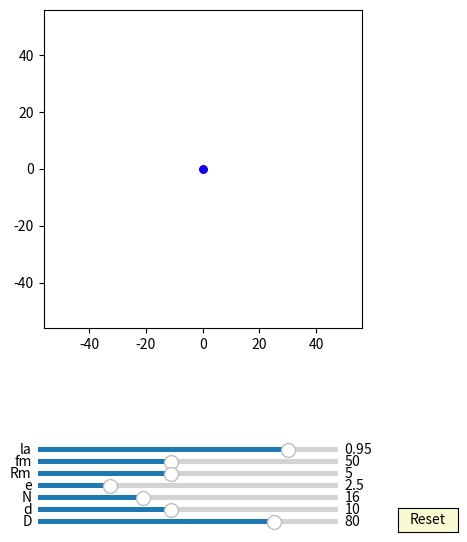

Recreate this plot in Python.
import numpy as np
import matplotlib.pyplot as plt
import matplotlib.animation as animation
from matplotlib.widgets import Slider, Button

interval = 50 # ms, time between animation frames

fig, ax = plt.subplots(figsize=(6,6))
plt.subplots_adjust(left=0.15, bottom=0.35)

ax.set_aspect('equal')
plt.xlim(-1.4*40,1.4*40)
plt.ylim(-1.4*40,1.4*40)
#plt.grid()
t = np.linspace(0, 2*np.pi, 10000)
delta = 1


## draw pin
num_pins = 61
pins = [ax.plot([], [], 'k-')[0] for n in range(num_pins)]
def draw_pin_init():
    for p in pins:
        p.set_data([0], [0])

def pin_update(n,d,D):
    for i in range(int(n)):    
        x = (d/2*np.sin(t)+ D/2*np.cos(2*i*np.pi/n))
        y = (d/2*np.cos(t) + D/2*np.sin(2*i*np.pi/n))
        pins[i].set_data(x,y)


## draw drive_pin
d0, = ax.plot([0],[0],'k-', lw=2)

def drive_pin_update(r):
    x = r*np.sin(t)
    y = r*np.cos(t)
    d0.set_data([x], [y])


##inner pin:
inner_pin, = ax.plot([0],[0],'r-')
dot, = ax.plot([0],[0], 'ro', ms=5)

def update_inner_pin(e,Rm, phi):
    x = (Rm+e)*np.cos(t)+e*np.cos(phi)
    y = (Rm+e)*np.sin(t)+e*np.sin(phi)
    inner_pin.set_data([x], [y])
    
    x1 = (Rm+e)*np.cos(phi)+e*np.cos(phi)
    y1 = (Rm+e)*np.sin(phi)+e*np.sin(phi)
    dot.set_data([x1], [y1])

##inner pinD:
inner_pinD, = ax.plot([0],[0],'b-')
dotD, = ax.plot([0],[0], 'bo', ms=5)

def update_inner_pinD(e,Rm, phi):
    x = (Rm+e)*np.cos(t)-e*np.cos(phi)
    y = (Rm+e)*np.sin(t)-e*np.sin(phi)
    inner_pinD.set_data([x], [y])
    
    x1 = (Rm+e)*np.cos(phi+np.pi)-e*np.cos(phi)
    y1 = (Rm+e)*np.sin(phi+np.pi)-e*np.sin(phi)
    dotD.set_data([x1], [y1])


##hypocycloidA:
hypocycloidA, = ax.plot([0],[0],'r-')
edotA, = ax.plot([0],[0], 'ro', ms=5)

def update_hypocycloidA(lamuda,e,n,D,d, phis):
    #lamuda = 0.9
    RD=D/2
    rd=d/2
    rc = (n-1)*(RD/n)
    rm = (RD/n)
    xa = (rc+rm)*np.cos(t)-e*lamuda*np.cos((rc+rm)/rm*t)-rd*(np.cos(t) - lamuda*np.cos((rc+rm)/rm*t))/np.sqrt(1 + lamuda**2 - 2*lamuda*np.cos(rc/rm*t)) 
    ya = (rc+rm)*np.sin(t)-e*lamuda*np.sin((rc+rm)/rm*t)-rd*(np.sin(t) - lamuda*np.sin((rc+rm)/rm*t))/np.sqrt(1 + lamuda**2 - 2*lamuda*np.cos(rc/rm*t)) 

    x = (xa )*np.cos(-phis/(n-1))-(ya )*np.sin(-phis/(n-1))  + e*np.cos(phis)
    y = (xa )*np.sin(-phis/(n-1))+(ya )*np.cos(-phis/(n-1))  + e*np.sin(phis)
    hypocycloidA.set_data([x], [y])
    edotA.set_data([x[0]], [y[0]])


##hypocycloidC:
hypocycloidC, = ax.plot([0],[0],'b-')

def update_hypocycloidC(lamuda,e,n,D,d, phis):
    #lamuda = 0.9
    RD=D/2
    rd=d/2
    rc = (n)*(RD/n)
    rm = (RD/n)
    xa = (rc+rm)*np.cos(t)-e*lamuda*np.cos((rc+rm)/rm*t)-rd*(np.cos(t) - lamuda*np.cos((rc+rm)/rm*t))/np.sqrt(1 + lamuda**2 - 2*lamuda*np.cos(rc/rm*t)) 
    ya = (rc+rm)*np.sin(t)-e*lamuda*np.sin((rc+rm)/rm*t)-rd*(np.sin(t) - lamuda*np.sin((rc+rm)/rm*t))/np.sqrt(1 + lamuda**2 - 2*lamuda*np.cos(rc/rm*t)) 

    hypocycloidC.set_data([xa], [ya])


##hypocycloidB:
hypocycloidB, = ax.plot([0],[0],'b-')
edotB, = ax.plot([0],[0], 'bo', ms=5)

def update_hypocycloidB(lamuda,e,n,D,d, phis):
    #lamuda = 0.9
    RD=D/2
    rd=d/2
    rc = (n+1)*(RD/n)
    rm = (RD/n)
    xa = (rc-rm)*np.cos(t)+e*lamuda*np.cos((rc-rm)/rm*t)+rd*(np.cos(t) - lamuda*np.cos((rc-rm)/rm*t))/np.sqrt(1 + lamuda**2 - 2*lamuda*np.cos(rc/rm*t)) 
    ya = (rc-rm)*np.sin(t)-e*lamuda*np.sin((rc-rm)/rm*t)+rd*(np.sin(t) + lamuda*np.sin((rc-rm)/rm*t))/np.sqrt(1 + lamuda**2 - 2*lamuda*np.cos(rc/rm*t)) 

    x = (xa )*np.cos(phis/(n+1))-(ya )*np.sin(phis/(n+1))  - e*np.cos(phis)
    y = (xa )*np.sin(phis/(n+1))+(ya )*np.cos(phis/(n+1))  - e*np.sin(phis)
    hypocycloidB.set_data([x], [y])
    edotB.set_data([x[0]], [y[0]])


##hypocycloidD:
hypocycloidD, = ax.plot([0],[0],'r-')

def update_hypocycloidD(lamuda,e,n,D,d, phis):
    #lamuda = 0.9
    RD=D/2
    rd=d/2
    rc = (n)*(RD/n)
    rm = (RD/n)
    xa = (rc-rm)*np.cos(t)+e*lamuda*np.cos((rc-rm)/rm*t)+rd*(np.cos(t) - lamuda*np.cos((rc-rm)/rm*t))/np.sqrt(1 + lamuda**2 - 2*lamuda*np.cos(rc/rm*t)) 
    ya = (rc-rm)*np.sin(t)-e*lamuda*np.sin((rc-rm)/rm*t)+rd*(np.sin(t) + lamuda*np.sin((rc-rm)/rm*t))/np.sqrt(1 + lamuda**2 - 2*lamuda*np.cos(rc/rm*t)) 

    hypocycloidD.set_data([xa], [ya])


axcolor = 'lightgoldenrodyellow'
ax_la = plt.axes([0.25, 0.14, 0.5, 0.015], facecolor=axcolor)
ax_fm = plt.axes([0.25, 0.12, 0.5, 0.015], facecolor=axcolor)
ax_Rm = plt.axes([0.25, 0.10, 0.5, 0.015], facecolor=axcolor)
ax_e = plt.axes([0.25, 0.08, 0.5, 0.015], facecolor=axcolor)
ax_N = plt.axes([0.25, 0.06, 0.5, 0.015], facecolor=axcolor)
ax_d = plt.axes([0.25, 0.04, 0.5, 0.015], facecolor=axcolor)
ax_D = plt.axes([0.25, 0.02, 0.5, 0.015], facecolor=axcolor)

sli_la = Slider(ax_la, 'la', 0.8, 0.98, valinit=0.95, valstep=delta/100)
sli_fm = Slider(ax_fm, 'fm', 10, 100, valinit=50, valstep=delta)
sli_Rm = Slider(ax_Rm, 'Rm', 1, 10, valinit=5, valstep=delta)
sli_e = Slider(ax_e, 'e', 0.1, 10, valinit=2.5, valstep=delta/10)
sli_N = Slider(ax_N, 'N', 3, 40, valinit=16, valstep=delta)
sli_d = Slider(ax_d, 'd', 2, 20, valinit=10,valstep=delta)
sli_D = Slider(ax_D, 'D', 5, 100, valinit=80,valstep=delta)

def update(val):
    sla = sli_la.val
    sfm = sli_Rm.val
    sRm = sli_Rm.val
    se = sli_e.val
    sN = sli_N.val
    sd = sli_d.val
    sD = sli_D.val
    ax.set_xlim(-1.4*0.5*sD,1.4*0.5*sD)
    ax.set_ylim(-1.4*0.5*sD,1.4*0.5*sD)


sli_la.on_changed(update)
sli_fm.on_changed(update)
sli_Rm.on_changed(update)
sli_e.on_changed(update)
sli_N.on_changed(update)
sli_d.on_changed(update)
sli_D.on_changed(update)

resetax = plt.axes([0.85, 0.01, 0.1, 0.04])
button = Button(resetax, 'Reset', color=axcolor, hovercolor='0.975')

def reset(event):
    sli_la.reset() 
    sli_fm.reset()    
    sli_Rm.reset()
    sli_e.reset()
    sli_N.reset()
    sli_d.reset()
    sli_D.reset()

button.on_clicked(reset)

def animate(frame):
    sla = sli_la.val
    sfm = sli_fm.val
    sRm = sli_Rm.val
    se = sli_e.val
    sN = sli_N.val
    sd = sli_d.val
    sD = sli_D.val
    frame = frame+1
    phi = 2*np.pi*frame/sfm

    draw_pin_init()

    pin_update(sN,sd,sD)
    update_inner_pin(se,sRm, phi)
    update_inner_pinD(se,sRm, phi)

    drive_pin_update(sRm)

    update_hypocycloidA(sla,se,sN,sD,sd, phi)
    update_hypocycloidC(sla,se,sN,sD,sd, phi)

    update_hypocycloidB(sla,se,sN,sD,sd, phi)    
    update_hypocycloidD(sla,se,sN,sD,sd, phi)
    fig.canvas.draw_idle()

ani = animation.FuncAnimation(fig, animate,frames=sli_fm.val*(sli_N.val-1), interval=interval)
dpi=100
plt.show()
